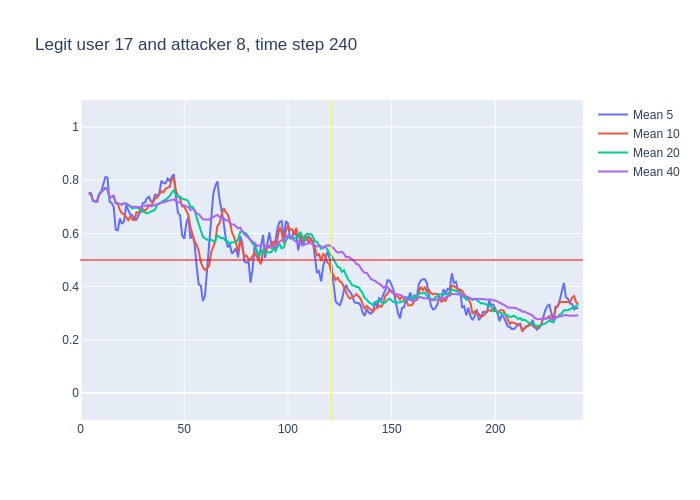

Data behind this chart, as committed beside it:
, time, confidence, avg_5_conf, avg_10_conf, avg_20_conf, avg_40_conf, real_user, predicted, user_count
0, 3, 0.75, , , , , 17, 17, 16
1, 4, 0.75, 0.75, 0.75, 0.75, 0.75, 17, 17, 16
2, 5, 0.67, 0.75, 0.75, 0.75, 0.75, 17, 17, 16
3, 6, 0.71, 0.7233, 0.7233, 0.7233, 0.7233, 17, 17, 16
4, 7, 0.72, 0.72, 0.72, 0.72, 0.72, 17, 17, 16
5, 8, 0.89, 0.72, 0.72, 0.72, 0.72, 17, 17, 16
6, 9, 0.8, 0.748, 0.7483, 0.7483, 0.7483, 17, 17, 16
7, 10, 0.82, 0.758, 0.7557, 0.7557, 0.7557, 17, 17, 16
8, 11, 0.83, 0.788, 0.7637, 0.7637, 0.7637, 17, 17, 16
9, 12, 0.71, 0.812, 0.7711, 0.7711, 0.7711, 17, 17, 16
10, 13, 0.44, 0.81, 0.765, 0.765, 0.765, 17, 17, 16
11, 14, 0.77, 0.72, 0.734, 0.7355, 0.7355, 17, 17, 16
12, 15, 0.75, 0.714, 0.736, 0.7383, 0.7383, 17, 17, 16
13, 16, 0.4, 0.7, 0.744, 0.7392, 0.7392, 17, 21, 16
14, 17, 0.7, 0.614, 0.713, 0.715, 0.715, 17, 17, 16
15, 18, 0.66, 0.612, 0.711, 0.714, 0.714, 17, 17, 16
16, 19, 0.67, 0.656, 0.688, 0.7106, 0.7106, 17, 17, 16
17, 20, 0.8, 0.636, 0.675, 0.7082, 0.7082, 17, 17, 16
18, 21, 0.7, 0.646, 0.673, 0.7133, 0.7133, 17, 17, 16
19, 22, 0.61, 0.706, 0.66, 0.7126, 0.7126, 17, 17, 16
20, 23, 0.58, 0.688, 0.65, 0.7075, 0.7075, 17, 17, 16
21, 24, 0.65, 0.672, 0.664, 0.699, 0.7014, 17, 17, 16
22, 25, 0.73, 0.668, 0.652, 0.694, 0.6991, 17, 17, 16
23, 26, 0.69, 0.654, 0.65, 0.697, 0.7004, 17, 17, 16
24, 27, 0.71, 0.652, 0.679, 0.696, 0.7, 17, 17, 16
25, 28, 0.65, 0.672, 0.68, 0.6955, 0.7004, 17, 17, 16
26, 29, 0.79, 0.686, 0.679, 0.6835, 0.6985, 17, 17, 16
27, 30, 0.74, 0.714, 0.691, 0.683, 0.7019, 17, 17, 16
28, 31, 0.77, 0.716, 0.685, 0.679, 0.7032, 17, 17, 16
29, 32, 0.74, 0.732, 0.692, 0.676, 0.7055, 17, 17, 16
30, 33, 0.56, 0.738, 0.705, 0.6775, 0.7067, 17, 17, 16
31, 34, 0.79, 0.72, 0.703, 0.6835, 0.7019, 17, 17, 16
32, 35, 0.88, 0.72, 0.717, 0.6845, 0.7047, 17, 17, 16
33, 36, 0.72, 0.748, 0.732, 0.691, 0.71, 17, 17, 16
34, 37, 0.81, 0.738, 0.735, 0.707, 0.7103, 17, 17, 16
35, 38, 0.79, 0.752, 0.745, 0.7125, 0.7131, 17, 17, 16
36, 39, 0.75, 0.798, 0.759, 0.719, 0.7153, 17, 17, 16
37, 40, 0.87, 0.79, 0.755, 0.723, 0.7162, 17, 17, 16
38, 41, 0.81, 0.788, 0.768, 0.7265, 0.7203, 17, 17, 16
39, 42, 0.77, 0.806, 0.772, 0.732, 0.7226, 17, 17, 16
40, 43, 0.86, 0.798, 0.775, 0.74, 0.7238, 17, 17, 16
41, 44, 0.8, 0.812, 0.805, 0.754, 0.7265, 17, 17, 16
42, 45, 0.44, 0.822, 0.806, 0.7615, 0.7278, 17, 17, 16
43, 46, 0.51, 0.736, 0.762, 0.747, 0.722, 17, 17, 16
44, 47, 0.73, 0.676, 0.741, 0.738, 0.717, 17, 17, 16
45, 48, 0.48, 0.668, 0.733, 0.739, 0.7172, 17, 17, 16
46, 49, 0.74, 0.592, 0.702, 0.7305, 0.707, 17, 17, 16
47, 50, 0.73, 0.58, 0.701, 0.728, 0.7055, 17, 17, 16
48, 51, 0.63, 0.638, 0.687, 0.7275, 0.7032, 17, 17, 16
49, 52, 0.32, 0.662, 0.669, 0.7205, 0.6983, 17, 17, 16
50, 53, 0.57, 0.58, 0.624, 0.6995, 0.6885, 17, 17, 16
51, 54, 0.55, 0.598, 0.595, 0.7, 0.6917, 17, 17, 16
52, 55, 0.31, 0.56, 0.57, 0.688, 0.6863, 17, 17, 16
53, 56, 0.29, 0.476, 0.557, 0.6595, 0.6752, 17, 17, 16
54, 57, 0.3, 0.408, 0.535, 0.638, 0.6725, 17, 18, 16
55, 58, 0.28, 0.404, 0.492, 0.6125, 0.6625, 17, 17, 16
56, 59, 0.64, 0.346, 0.472, 0.587, 0.653, 17, 17, 16
57, 60, 0.79, 0.364, 0.462, 0.5815, 0.6522, 17, 17, 16
58, 61, 0.72, 0.46, 0.468, 0.5775, 0.652, 17, 17, 16
59, 62, 0.84, 0.546, 0.477, 0.573, 0.6525, 17, 17, 16
... 178 more rows
